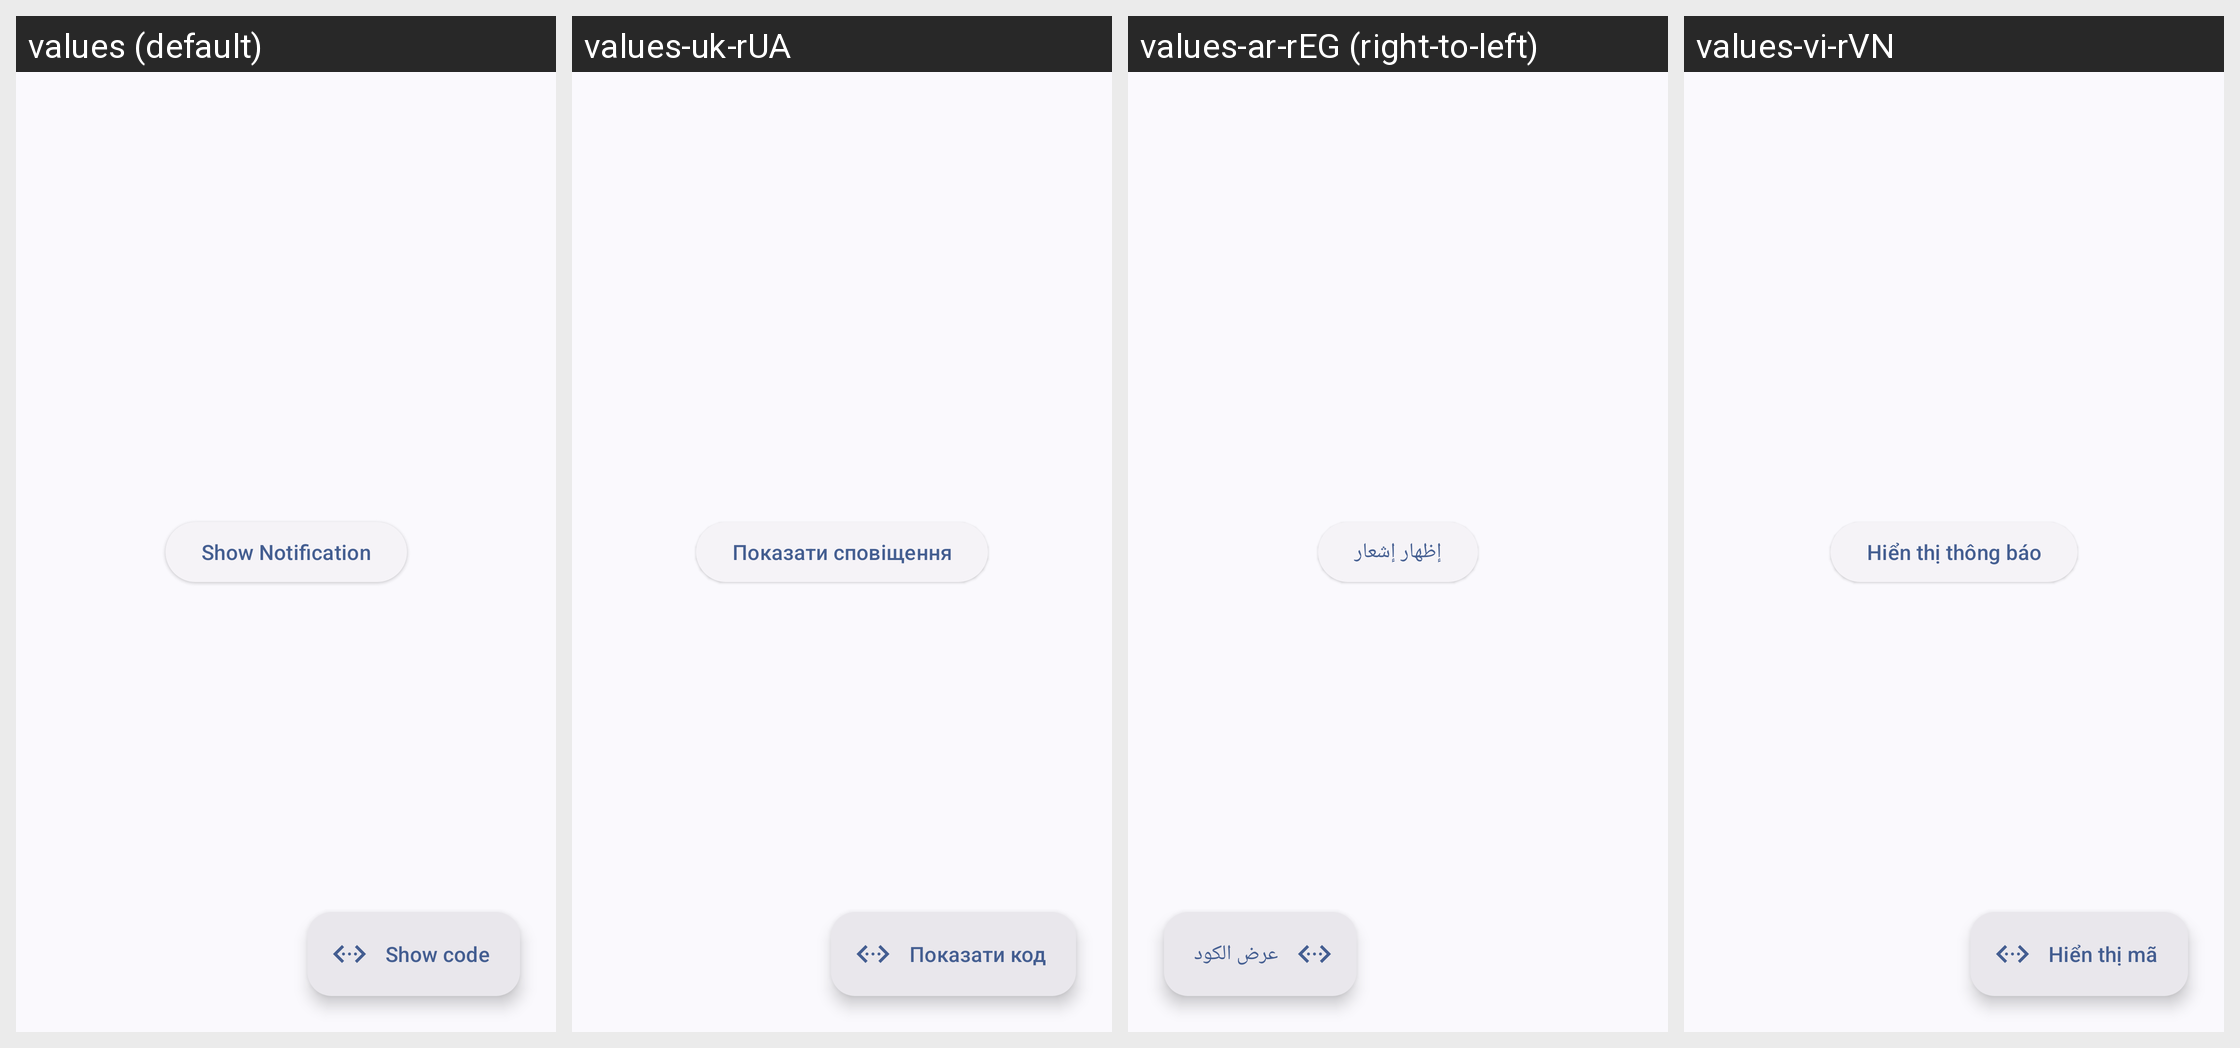

Here is an Android app screen in its default locale and in the app's own translations. Write out the translated-string differences for the strings that appear on this screen.
Android screen res/layout/activity_notification.xml rendered under 4 locales, left to right: values (default), values-uk-rUA, values-ar-rEG (right-to-left), values-vi-rVN. Device: Nexus 5 (rendered at 1080×1920; each locale shown at half size, 540×960, under a caption strip naming it); theme AppThemeActionBar.
Other locales in the repository, not shown: values-bg, values-bg-rBG, values-bn-rBD, values-de, values-de-rDE, values-es, values-es-rGQ, values-es-rMX, values-fil-rPH, values-fr, values-fr-rFR, values-hi, values-hi-rIN, values-hu, values-in, values-in-rID, values-it, values-ja, values-ko-rKR, values-pl, values-pt-rBR, values-ro, values-ro-rRO, values-ru, values-ru-rRU, values-sv, values-sv-rSE, values-th-rTH, values-tr, values-tr-rTR, values-uk, values-ur-rPK, values-zh-rTW.
Strings drawn on this screen, with the default value and each locale's value (text and hints the layout hard-codes, and strings that could not be matched under every locale, appear in the picture but are not listed):

show_notification
  values: Show Notification
  values-uk-rUA: Показати сповіщення
  values-ar-rEG: إظهار إشعار
  values-vi-rVN: Hiển thị thông báo

show_code
  values: Show code
  values-uk-rUA: Показати код
  values-ar-rEG: عرض الكود
  values-vi-rVN: Hiển thị mã
